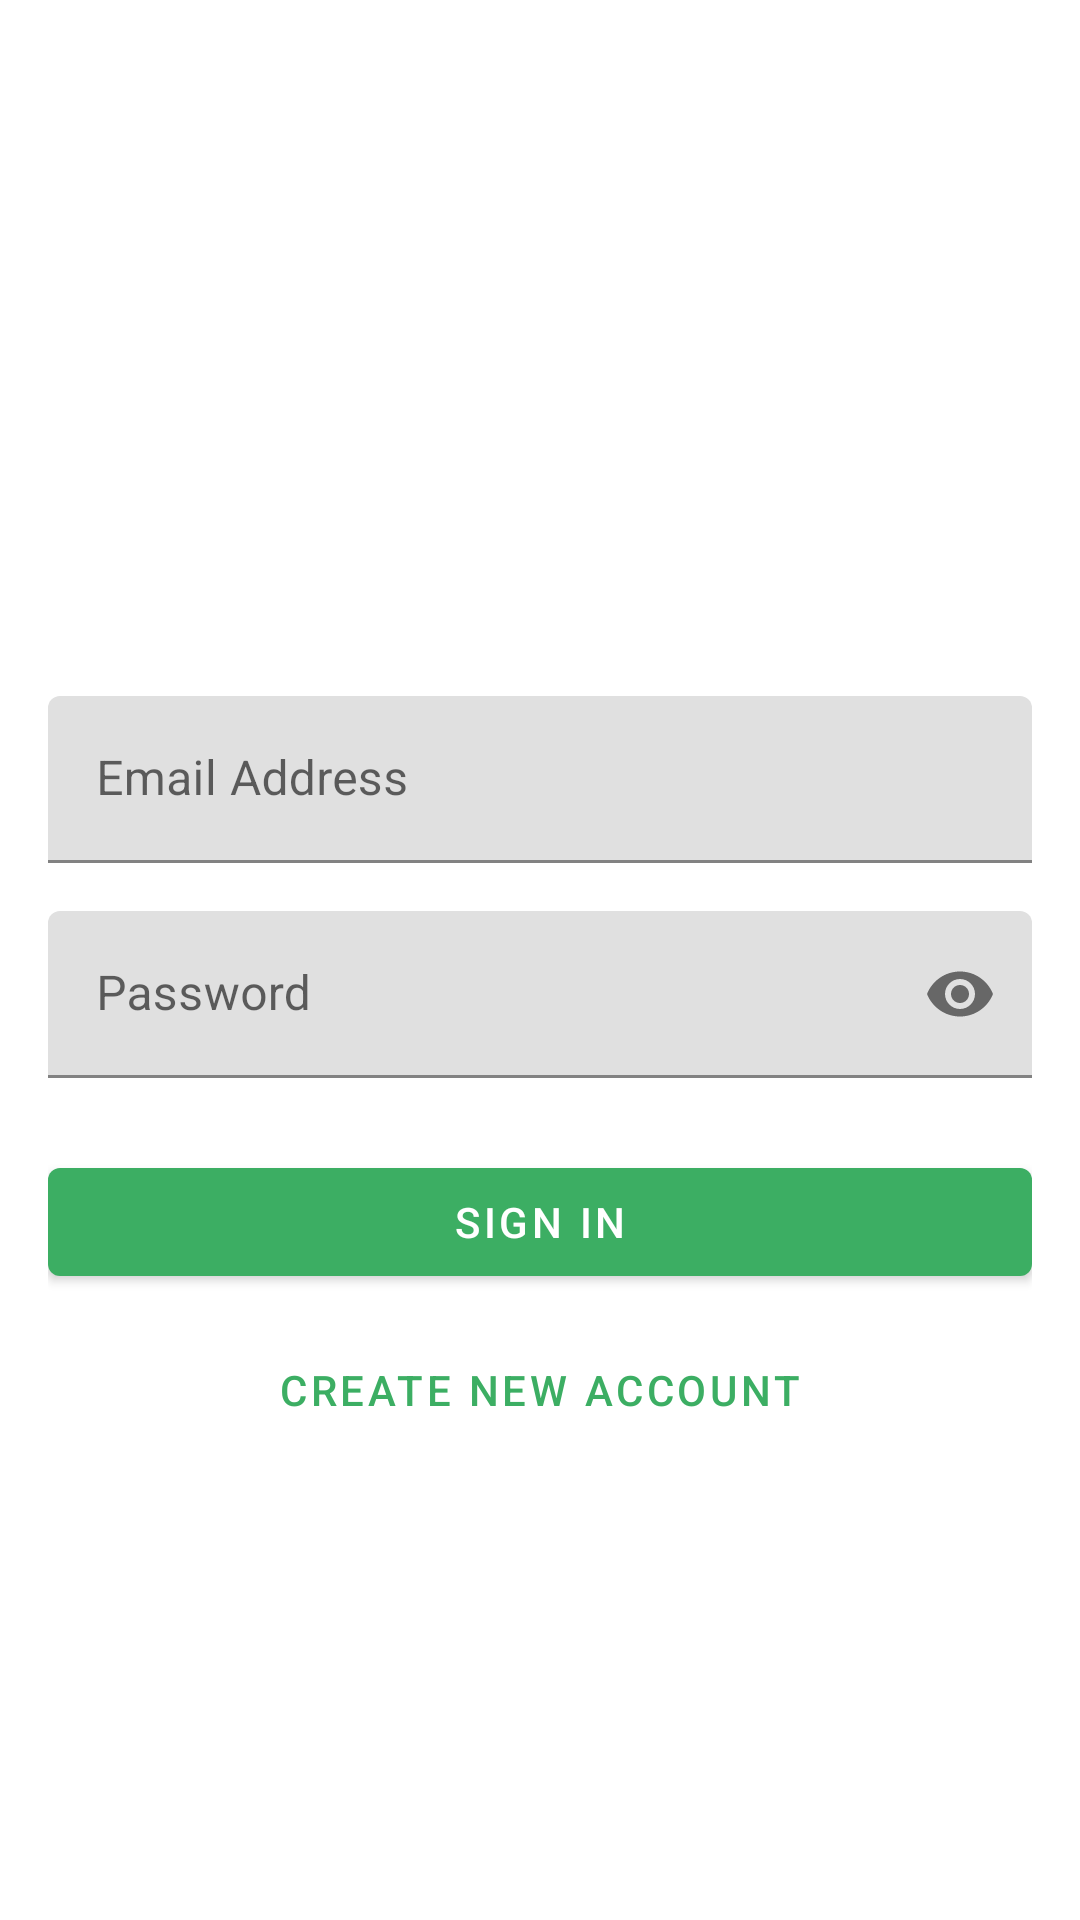

Here is an Android app screen rendered from its layout file. Give the layout XML and the strings, colors and styles it references.
<!-- AndroidManifest.xml: application theme Theme.MyLostAndFoundApplication -->
<!-- res/layout/activity_main.xml -->
<?xml version="1.0" encoding="utf-8"?>
<androidx.constraintlayout.widget.ConstraintLayout xmlns:android="http://schemas.android.com/apk/res/android"
    xmlns:app="http://schemas.android.com/apk/res-auto"
    xmlns:tools="http://schemas.android.com/tools"
    android:id="@+id/main"
    android:layout_width="match_parent"
    android:layout_height="match_parent"
    android:padding="16dp"
    tools:context=".MainActivity">

    <ImageView
        android:id="@+id/ivLogo"
        android:layout_width="120dp"
        android:layout_height="120dp"
        android:layout_marginTop="48dp"
        android:src="@drawable/ic_lost_found"
        app:layout_constraintEnd_toEndOf="parent"
        app:layout_constraintStart_toStartOf="parent"
        app:layout_constraintTop_toTopOf="parent" />

    <com.google.android.material.textfield.TextInputLayout
        android:id="@+id/tilEmail"
        android:layout_width="match_parent"
        android:layout_height="wrap_content"
        android:layout_marginTop="48dp"
        app:layout_constraintTop_toBottomOf="@id/ivLogo">

        <com.google.android.material.textfield.TextInputEditText
            android:id="@+id/etEmail"
            android:layout_width="match_parent"
            android:layout_height="wrap_content"
            android:hint="Email Address"
            android:inputType="textEmailAddress" />
    </com.google.android.material.textfield.TextInputLayout>

    <com.google.android.material.textfield.TextInputLayout
        android:id="@+id/tilPassword"
        android:layout_width="match_parent"
        android:layout_height="wrap_content"
        android:layout_marginTop="16dp"
        app:layout_constraintTop_toBottomOf="@id/tilEmail"
        app:passwordToggleEnabled="true">

        <com.google.android.material.textfield.TextInputEditText
            android:id="@+id/etPassword"
            android:layout_width="match_parent"
            android:layout_height="wrap_content"
            android:hint="Password"
            android:inputType="textPassword" />
    </com.google.android.material.textfield.TextInputLayout>

    <com.google.android.material.button.MaterialButton
        android:id="@+id/btnSignIn"
        android:layout_width="match_parent"
        android:layout_height="wrap_content"
        android:layout_marginTop="24dp"
        android:text="Sign In"
        app:layout_constraintTop_toBottomOf="@id/tilPassword" />

    <com.google.android.material.button.MaterialButton
        android:id="@+id/btnCreateAccount"
        style="@style/Widget.MaterialComponents.Button.TextButton"
        android:layout_width="match_parent"
        android:layout_height="wrap_content"
        android:layout_marginTop="8dp"
        android:text="Create New Account"
        app:layout_constraintTop_toBottomOf="@id/btnSignIn" />

    <ProgressBar
        android:id="@+id/progressBar"
        android:layout_width="wrap_content"
        android:layout_height="wrap_content"
        android:visibility="gone"
        app:layout_constraintBottom_toBottomOf="parent"
        app:layout_constraintEnd_toEndOf="parent"
        app:layout_constraintStart_toStartOf="parent"
        app:layout_constraintTop_toTopOf="parent" />

</androidx.constraintlayout.widget.ConstraintLayout>
<!-- resources referenced by this layout -->
<resources>
  <style name="Theme.MyLostAndFoundApplication" parent="Theme.MaterialComponents.DayNight.NoActionBar">
          
          <item name="colorPrimary">@color/colorPrimary</item>
          <item name="colorPrimaryVariant">@color/colorPrimaryDark</item>
          <item name="colorOnPrimary">@color/white</item>
          
          <item name="colorSecondary">@color/colorAccent</item>
          <item name="colorSecondaryVariant">@color/colorPrimaryDark</item>
          <item name="colorOnSecondary">@color/white</item>
          
          <item name="android:statusBarColor">?attr/colorPrimaryVariant</item>
          
          <item name="floatingActionButtonStyle">@style/Widget.App.FloatingActionButton</item>
      </style>
  <color name="colorPrimary">@color/green_500</color>
  <color name="colorPrimaryDark">@color/green_700</color>
  <color name="white">#FFFFFFFF</color>
  <color name="colorAccent">@color/green_200</color>
  <style name="Widget.App.FloatingActionButton" parent="Widget.MaterialComponents.FloatingActionButton">
          <item name="materialThemeOverlay">@style/ThemeOverlay.App.FloatingActionButton</item>
      </style>
  <color name="green_500">#FF3CAE63</color>
  <color name="green_700">#FF2E8B4D</color>
  <color name="green_200">#FF80D4A0</color>
  <style name="ThemeOverlay.App.FloatingActionButton" parent="">
          <item name="colorPrimary">@color/colorPrimary</item>
          <item name="colorOnPrimary">@color/white</item>
          <item name="colorSecondary">@color/colorPrimary</item>
          <item name="colorOnSecondary">@color/white</item>
      </style>
</resources>
